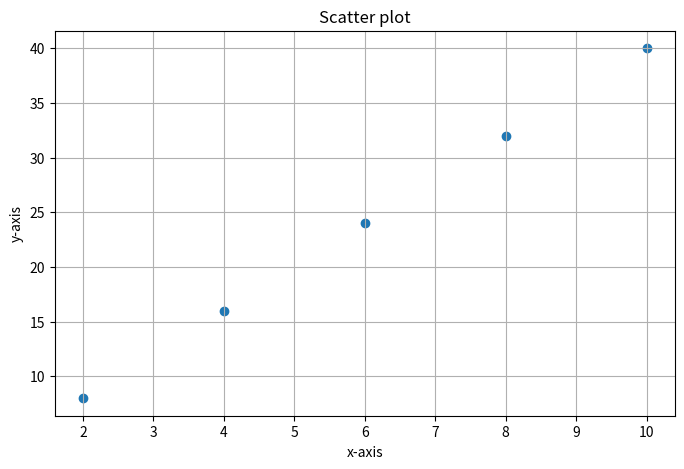
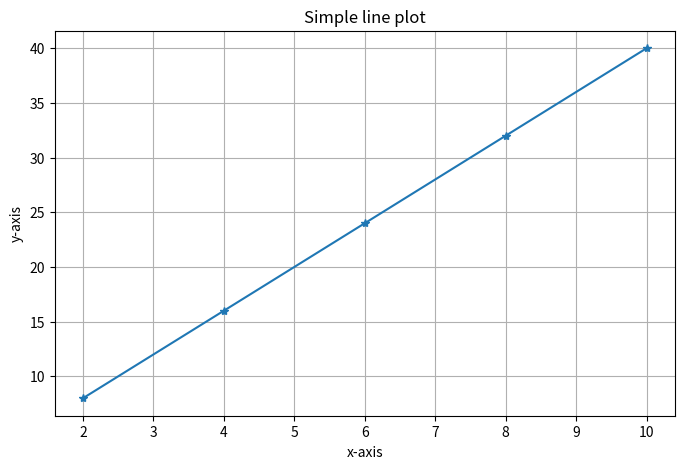

The matplotlib source for these figures, in order:
print("Hello, Machine Learning world")
print("Welcome to Python")
print(5+3)
print(10+2)
print(20*3)
print(40/2)

text_data = "Machine Learning"
x = 42
y = 3.14159
true_false = False

print(type(text_data))
print(type(x))
print(type(y))
print(type(true_false))

age = 21
name = "Enosh"

print(f"Hello, my name is {name}, and my age is {age}.")

x = 15 + 25
print("Addition =", x)

y = 50 - 20
print("Subtraction is:", y)

z = 4 * 7
print("Multiplied value is:", z)

v = 20 / 4
print("Result of the Division is=", v)

import numpy as np

# Q4(a)
x = np.array([1,2,3,4,5])
print('Mean:', np.mean(x))
print('Standard Deviation:', np.std(x))

# Q4(b)
matrix = np.array([[1,2,3],[4,5,6]])
print('Mean of all elements:', np.mean(matrix))
print('Std of all elements:', np.std(matrix))
print('Mean of first row:', np.mean(matrix[0]))
print('Std of first row:', np.std(matrix[0]))

# Q4(c)
col_array = np.ones((6,1))
row_array = np.ones((1,6))
array_2d = np.ones((3,4))

print(col_array)
print(row_array)
print(array_2d)

# Q4(d)
A = np.array([[1,2,3],[4,5,6],[7,8,9]])
B = np.array([[9,8,7],[6,5,4],[3,2,1]])

print('Matrix Multiplication:')
print(np.matmul(A,B))

print('Element-wise Multiplication:')
print(A * B)

import matplotlib.pyplot as plt

x = [2,4,6,8,10]
y = [8,16,24,32,40]

# Scatter Plot
plt.figure(figsize=(8,5))
plt.scatter(x,y, marker='o')
plt.title('Scatter plot')
plt.xlabel('x-axis')
plt.ylabel('y-axis')
plt.grid()
plt.show()

# Line Plot
plt.figure(figsize=(8,5))
plt.plot(x,y, marker='*')
plt.title('Simple line plot')
plt.xlabel('x-axis')
plt.ylabel('y-axis')
plt.grid()
plt.show()